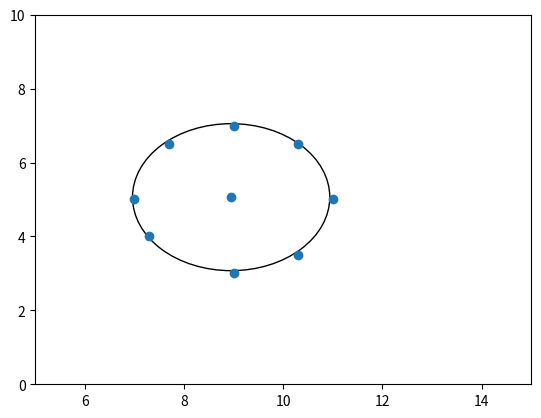

Write the Python code that produced this figure.
import numpy as np
import matplotlib.pyplot as plt
import math

points = [(9, 7), (7.7, 6.5), (7, 5), (11, 5), (9, 3), (10.3, 3.5), 
            (7.3, 4), (10.3, 6.5)]

x = [p[0] for p in points]
y = [p[1] for p in points]
centroid = (sum(x) / len(points), sum(y) / len(points))
x.append(centroid[0])
y.append(centroid[1])

xc = centroid[0];
yc = centroid[1];

m = [math.sqrt(math.pow(xc-p[0],2) + math.pow(yc-p[1],2)) for p in points];

r = np.mean(m);

fig, ax = plt.subplots()

ax.set(xlim=(5, 15), ylim = (0, 10))

a_circle = plt.Circle((centroid[0], centroid[1]), r,fill=False)
ax.add_artist(a_circle);
ax.scatter(x,y);
plt.show();

print(centroid)
